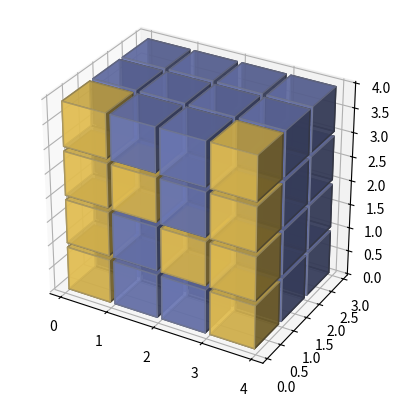

Python code for this plot:
"""
===============================
3D voxel plot of the NumPy logo
===============================

Demonstrates using `.Axes3D.voxels` with uneven coordinates.
"""
import matplotlib.pyplot as plt
import numpy as np


def explode(data):
    size = np.array(data.shape)*2
    data_e = np.zeros(size - 1, dtype=data.dtype)
    data_e[::2, ::2, ::2] = data
    return data_e

# build up the numpy logo
n_voxels = np.zeros((4, 3, 4), dtype=bool)
n_voxels[0, 0, :] = True
n_voxels[-1, 0, :] = True
n_voxels[1, 0, 2] = True
n_voxels[2, 0, 1] = True
facecolors = np.where(n_voxels, '#FFD65DC0', '#7A88CCC0')
edgecolors = np.where(n_voxels, '#BFAB6E', '#7D84A6')
filled = np.ones(n_voxels.shape)

# upscale the above voxel image, leaving gaps
filled_2 = explode(filled)
fcolors_2 = explode(facecolors)
ecolors_2 = explode(edgecolors)

# Shrink the gaps
x, y, z = np.indices(np.array(filled_2.shape) + 1).astype(float) // 2
x[0::2, :, :] += 0.05
y[:, 0::2, :] += 0.05
z[:, :, 0::2] += 0.05
x[1::2, :, :] += 0.95
y[:, 1::2, :] += 0.95
z[:, :, 1::2] += 0.95

ax = plt.figure().add_subplot(projection='3d')
ax.voxels(x, y, z, filled_2, facecolors=fcolors_2, edgecolors=ecolors_2)
ax.set_aspect('equal')

plt.show()
